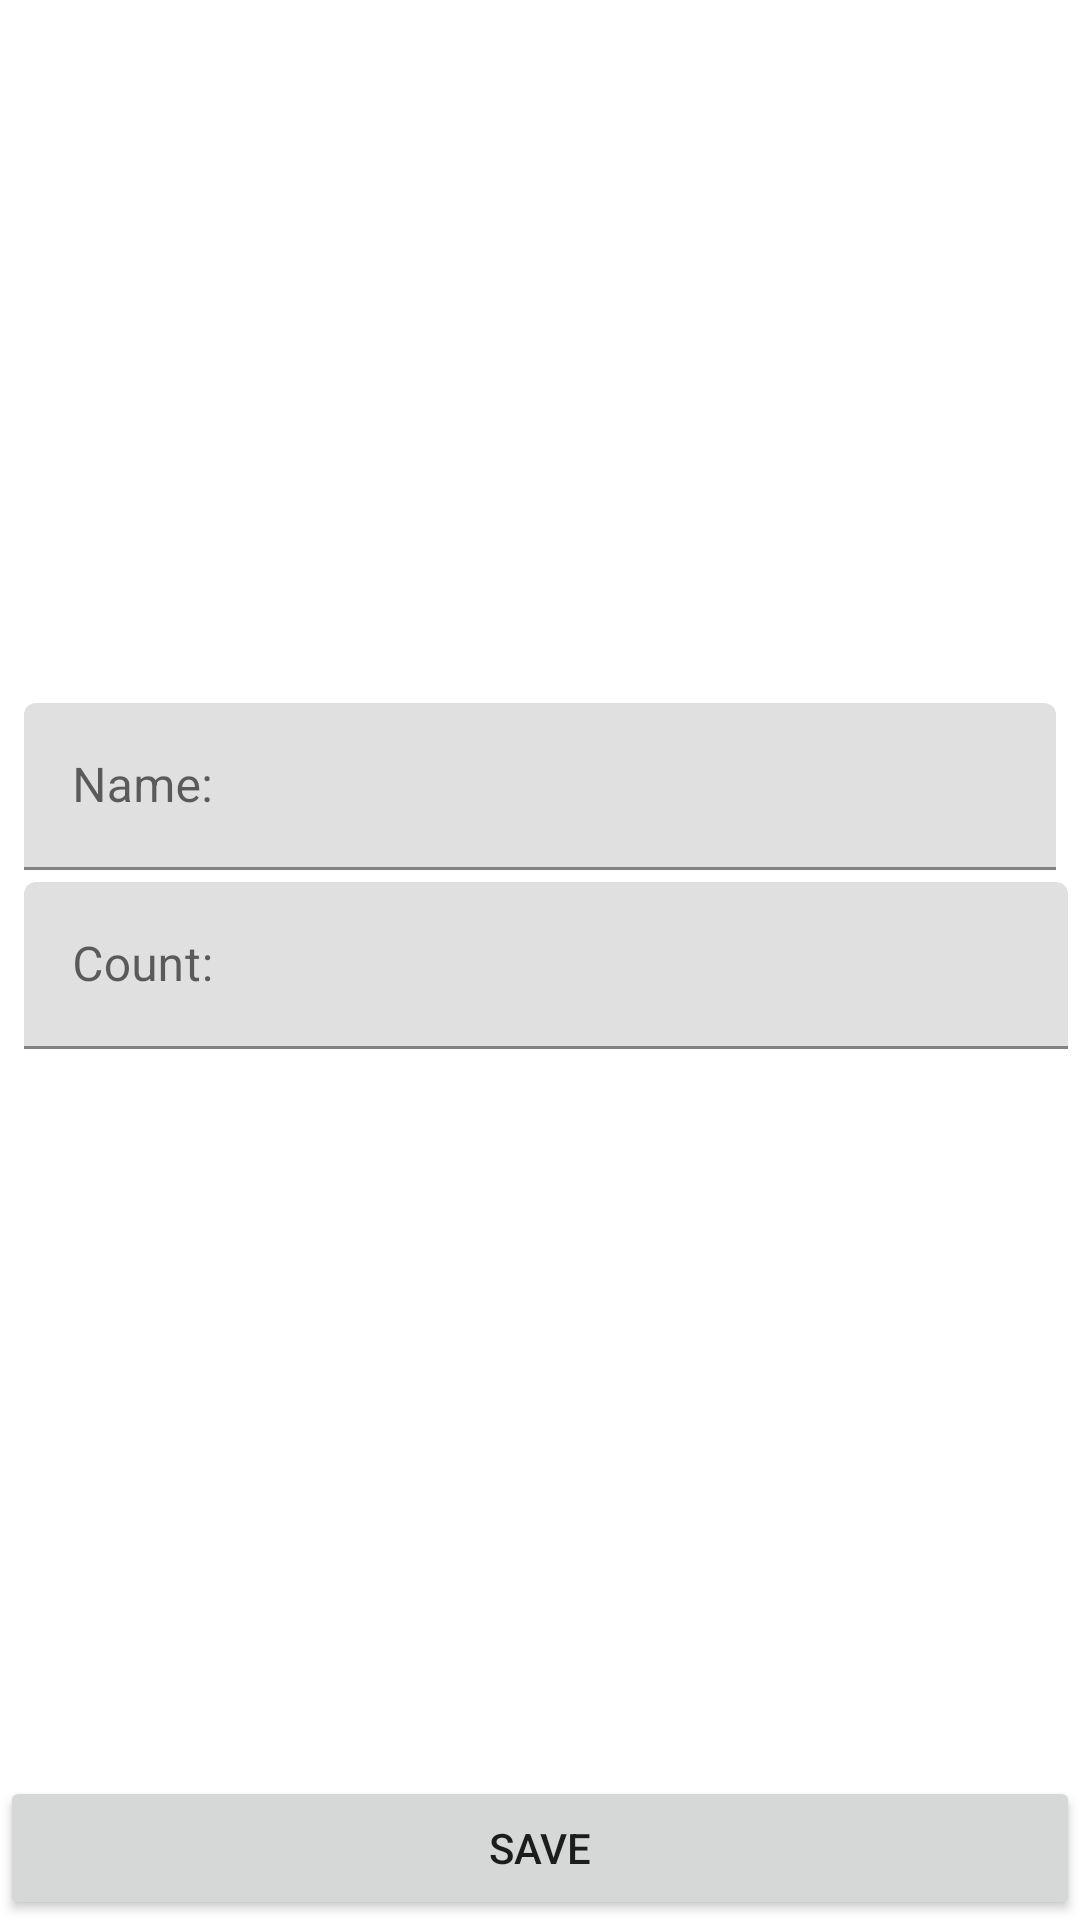

Produce the Android XML layout that renders to this screen, including the resource entries it uses.
<!-- AndroidManifest.xml: application theme Theme.MyTodoist -->
<!-- res/layout/activity_shop_item.xml -->
<?xml version="1.0" encoding="utf-8"?>
<androidx.constraintlayout.widget.ConstraintLayout xmlns:android="http://schemas.android.com/apk/res/android"
    xmlns:app="http://schemas.android.com/apk/res-auto"
    xmlns:tools="http://schemas.android.com/tools"
    android:layout_width="match_parent"
    android:layout_height="match_parent"
    tools:context=".presentation.ShopItemActivity">

    <com.google.android.material.textfield.TextInputLayout
        android:id="@+id/til_name"
        android:layout_width="0dp"
        android:layout_height="wrap_content"
        android:layout_marginStart="8dp"
        android:layout_marginEnd="8dp"
        android:layout_marginBottom="4dp"
        app:layout_constraintBottom_toTopOf="@+id/til_count"
        app:layout_constraintEnd_toEndOf="parent"
        app:layout_constraintStart_toStartOf="parent"
        app:layout_constraintTop_toTopOf="parent"
        app:layout_constraintVertical_chainStyle="packed">

        <com.google.android.material.textfield.TextInputEditText
            android:id="@+id/et_name"
            android:layout_width="match_parent"
            android:layout_height="wrap_content"
            android:hint="Name:"
            android:inputType="textCapWords"/>
    </com.google.android.material.textfield.TextInputLayout>

    <com.google.android.material.textfield.TextInputLayout
        android:id="@+id/til_count"
        android:layout_width="0dp"
        android:layout_height="wrap_content"
        android:layout_marginStart="8dp"
        android:layout_marginEnd="4dp"
        android:layout_marginBottom="8dp"
        app:layout_constraintBottom_toTopOf="@+id/save_button"
        app:layout_constraintEnd_toEndOf="parent"
        app:layout_constraintStart_toStartOf="parent"
        app:layout_constraintTop_toBottomOf="@+id/til_name"
        >


    >

        <com.google.android.material.textfield.TextInputEditText
            android:id="@+id/et_count"
            android:layout_width="match_parent"
            android:layout_height="wrap_content"
            android:hint="Count: "
            android:inputType="number"/>
    </com.google.android.material.textfield.TextInputLayout>

    <Button
        android:id="@+id/save_button"
        android:layout_width="0dp"
        android:layout_height="wrap_content"
        android:text="Save"
        app:layout_constraintBottom_toBottomOf="parent"
        app:layout_constraintEnd_toEndOf="parent"
        app:layout_constraintStart_toStartOf="parent"
        />
</androidx.constraintlayout.widget.ConstraintLayout>
<!-- resources referenced by this layout -->
<resources>
  <style name="Theme.MyTodoist" parent="Theme.MaterialComponents.DayNight.DarkActionBar">
          
          <item name="colorPrimary">@color/purple_500</item>
          <item name="colorPrimaryVariant">@color/purple_700</item>
          <item name="colorOnPrimary">@color/white</item>
          
          <item name="colorSecondary">@color/teal_200</item>
          <item name="colorSecondaryVariant">@color/teal_700</item>
          <item name="colorOnSecondary">@color/black</item>
          
          <item name="android:statusBarColor" tools:targetApi="l">?attr/colorPrimaryVariant</item>
          
      </style>
  <!-- not gathered from this repository: default colours our renderer supplied (Android Studio template values) -->
  <color name="purple_500">#FF6200EE</color>
  <color name="purple_700">#FF3700B3</color>
  <color name="teal_200">#FF03DAC5</color>
  <color name="teal_700">#FF018786</color>
  <color name="black">#FF000000</color>
  <color name="white">#FFFFFFFF</color>
</resources>
